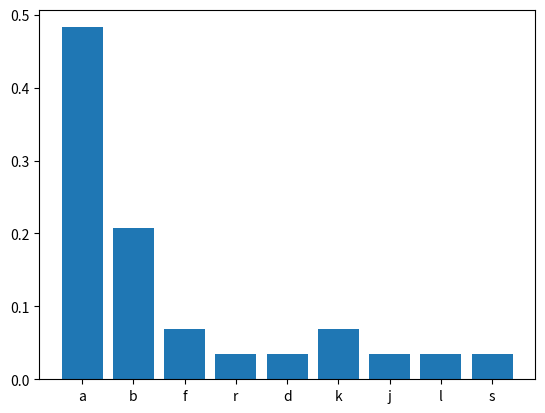

Reproduce this figure in Python.
#!/usr/bin/env python3
# -*-encoding: utf-8-*-
# author: Valentyn Kofanov

from matplotlib import pyplot as plt


def frequency_histogram(text, plot=False):
    """
    Plot frequency histogram
    :param text: input text
    :param plot: plot if True
    :return: dictionary character frequencies
    """
    freq = {}
    count = 0
    for char in text:
        if char.isalpha():
            count += 1
            if char in freq.keys():
                freq[char] += 1
            else:
                freq[char] = 1
    for key in freq.keys():
        freq[key] /= count
    if plot:
        plt.bar(freq.keys(), freq.values())
        plt.show()
    return freq


def _test():
    text = "abababab34frdkjlfskababaaaaaaaa   \!@##^%&!@%^&#^%*("
    print(frequency_histogram(text, plot=True))


if __name__ == '__main__':
    _test()
